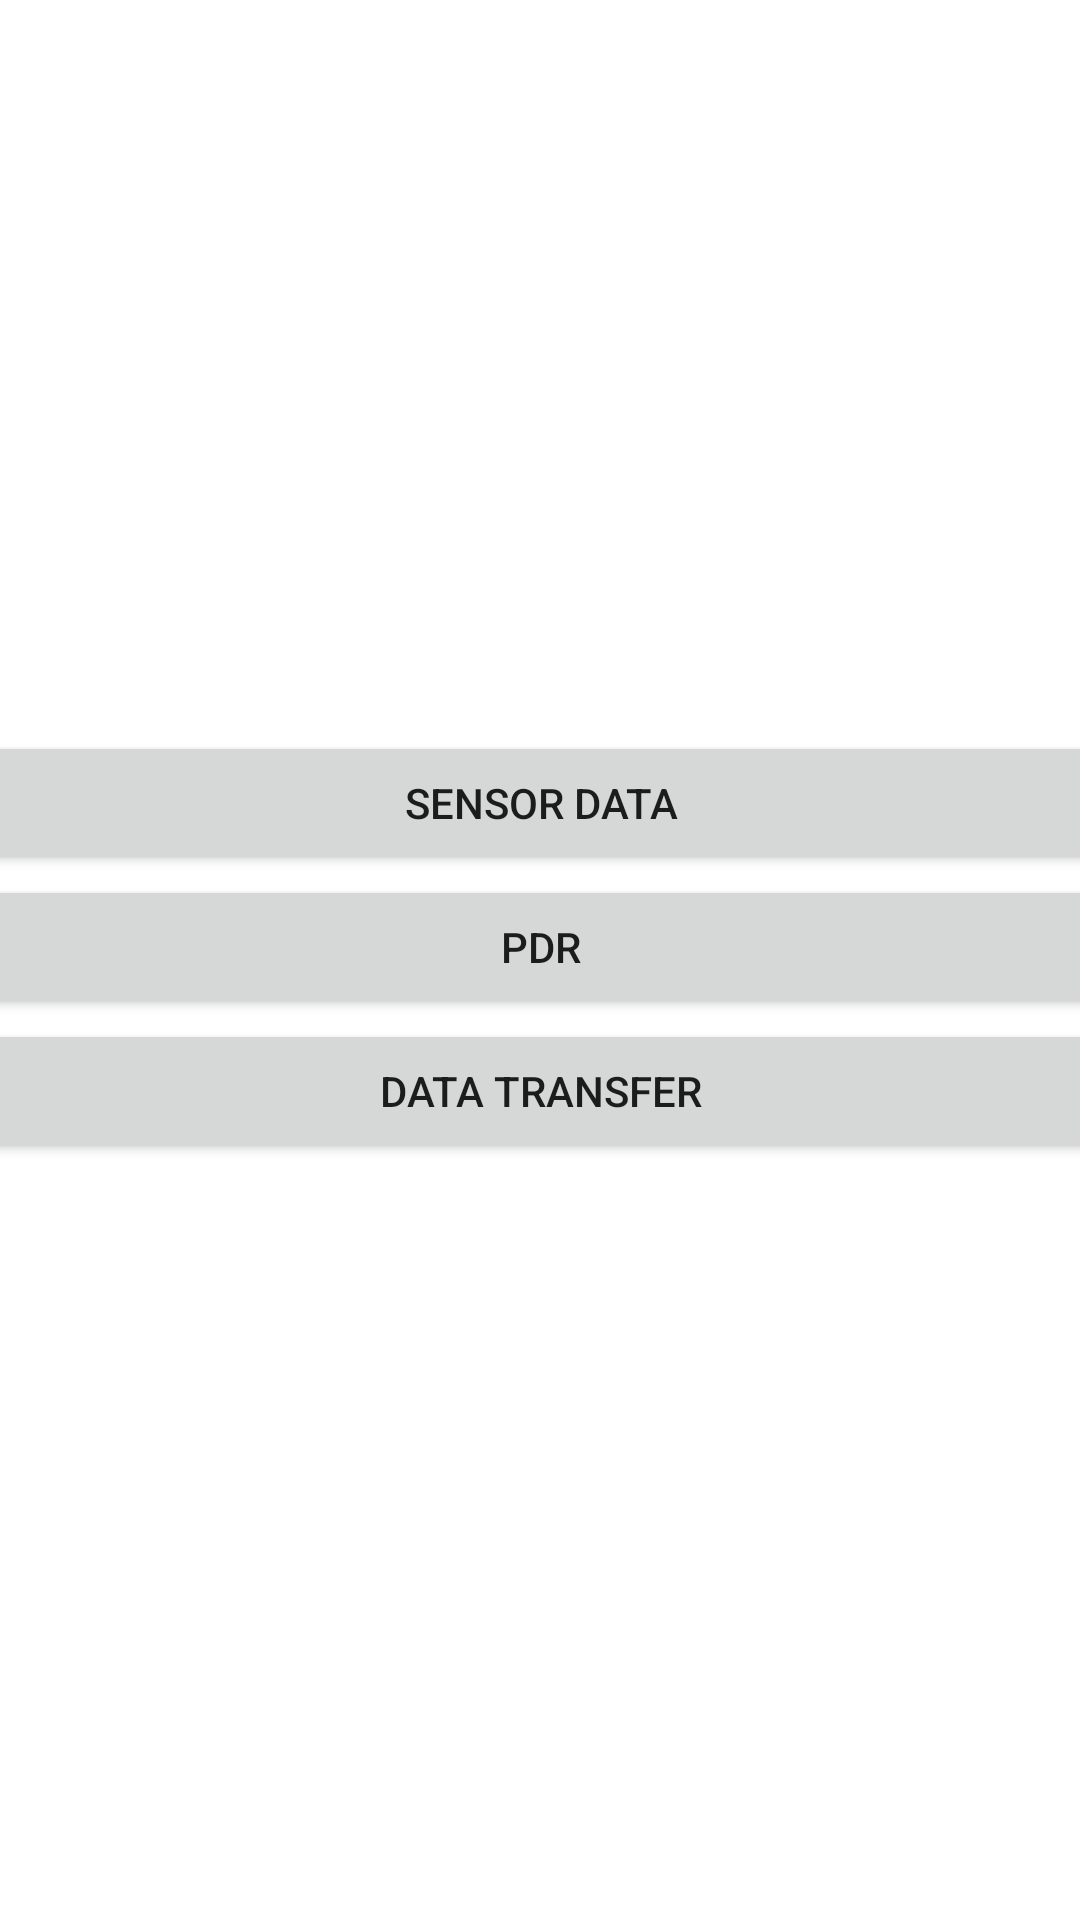

This screen was rendered from an Android layout file. Write that file and the resources it references.
<!-- AndroidManifest.xml: application theme Theme.A2_Integration -->
<!-- res/layout/activity_main.xml -->
<?xml version="1.0" encoding="utf-8"?>
<androidx.constraintlayout.widget.ConstraintLayout xmlns:android="http://schemas.android.com/apk/res/android"
    xmlns:app="http://schemas.android.com/apk/res-auto"
    xmlns:tools="http://schemas.android.com/tools"
    android:layout_width="match_parent"
    android:layout_height="match_parent"
    tools:context=".MainActivity">

    <LinearLayout
        android:layout_width="417dp"
        android:layout_height="153dp"
        android:orientation="vertical"
        app:layout_constraintBottom_toBottomOf="parent"
        app:layout_constraintEnd_toEndOf="parent"
        app:layout_constraintHorizontal_bias="0.5"
        app:layout_constraintStart_toStartOf="parent"
        app:layout_constraintTop_toTopOf="parent">

        <Button
            android:id="@+id/btTask1"
            android:layout_width="match_parent"
            android:layout_height="wrap_content"
            android:onClick="sensorList"
            android:text="Sensor Data" />

        <Button
            android:id="@+id/btTask2"
            android:layout_width="match_parent"
            android:layout_height="wrap_content"
            android:onClick="startPDR"
            android:text="PDR" />

        <Button
            android:id="@+id/btTask3"
            android:layout_width="match_parent"
            android:layout_height="wrap_content"
            android:onClick="dataTransfer"
            android:text="Data transfer" />
    </LinearLayout>
</androidx.constraintlayout.widget.ConstraintLayout>
<!-- resources referenced by this layout -->
<resources>
  <style name="Theme.A2_Integration" parent="Theme.MaterialComponents.DayNight.DarkActionBar">
      
      <item name="colorPrimary">#3F51B5</item>
      <item name="colorPrimaryVariant">#303F9F</item>
      <item name="colorOnPrimary">@color/white</item>
      
      <item name="colorSecondary">#3F51B5</item>
      <item name="colorSecondaryVariant">#3F51B5</item>
      <item name="colorOnSecondary">@color/black</item>
      
      <item name="android:statusBarColor" tools:targetApi="l">?attr/colorPrimaryVariant</item>
      <item name="android:windowLightStatusBar">false</item>
      
  </style>
  <color name="white">#FFFFFFFF</color>
  <color name="black">#FF000000</color>
</resources>
